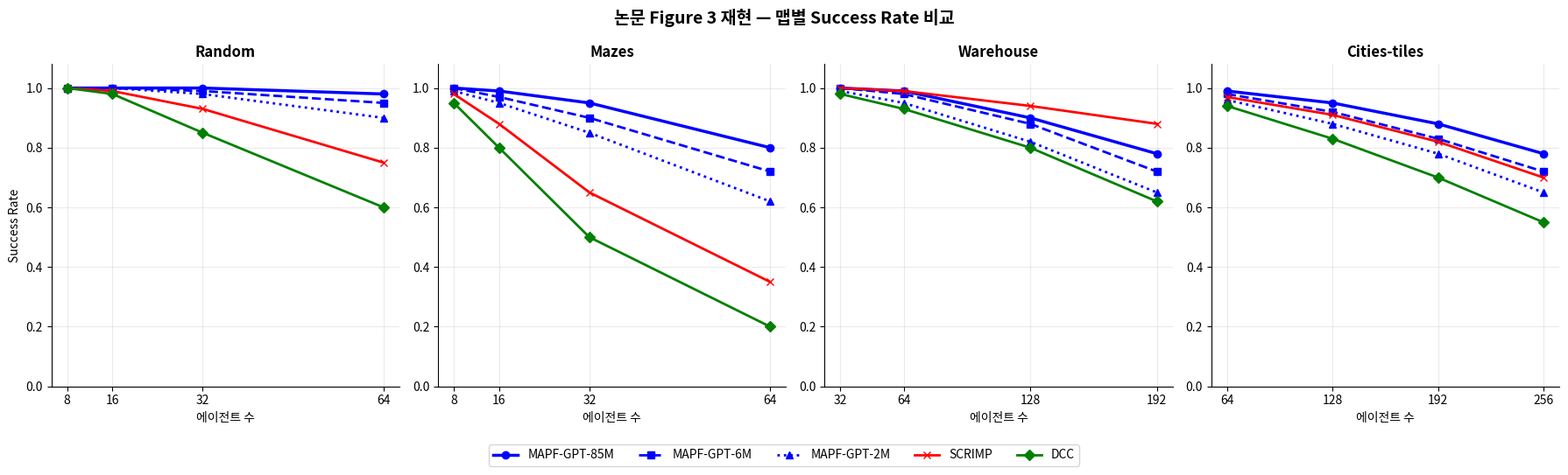
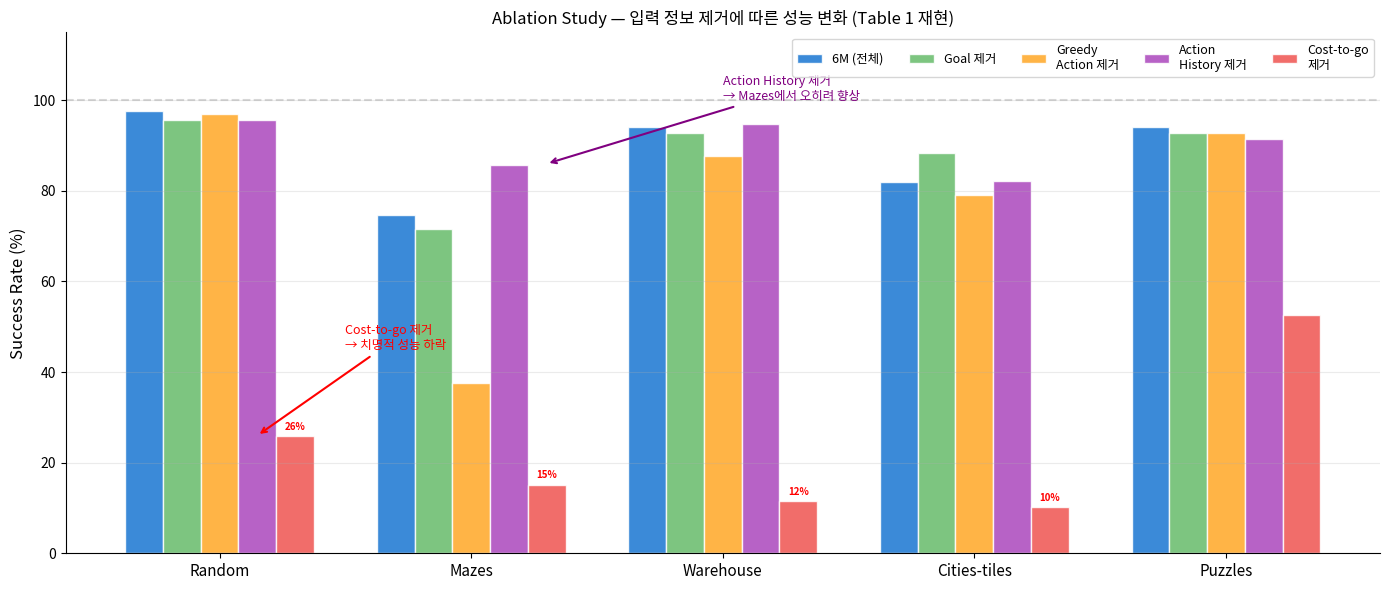
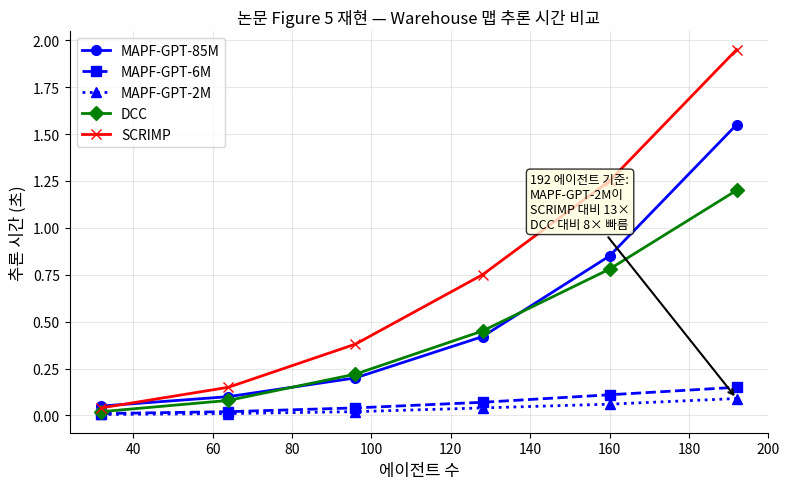
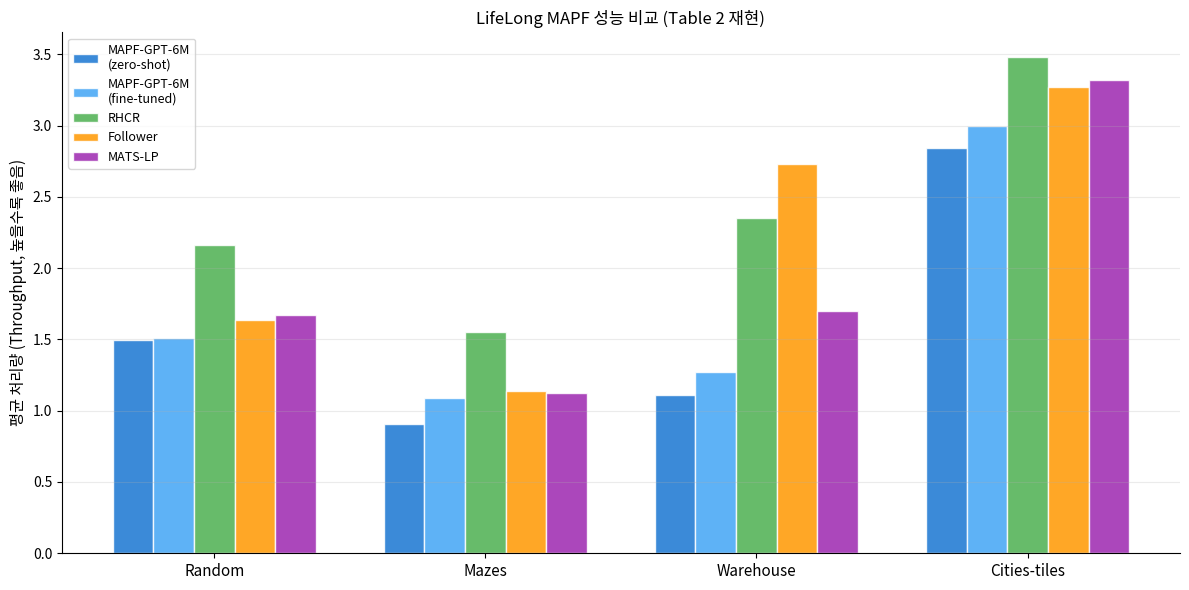

These charts were generated, in order, by the following Python code:
import matplotlib.pyplot as plt
import matplotlib
import numpy as np

matplotlib.rcParams['axes.spines.top'] = False
matplotlib.rcParams['axes.spines.right'] = False

# 논문 Figure 3 데이터 (논문 수치 기반)
data = {
    'Random': {
        'agents':         [8,    16,   32,   64],
        'MAPF-GPT-85M':  [1.00, 1.00, 1.00, 0.98],
        'MAPF-GPT-6M':   [1.00, 1.00, 0.99, 0.95],
        'MAPF-GPT-2M':   [1.00, 1.00, 0.98, 0.90],
        'SCRIMP':         [1.00, 0.99, 0.93, 0.75],
        'DCC':            [1.00, 0.98, 0.85, 0.60],
    },
    'Mazes': {
        'agents':         [8,    16,   32,   64],
        'MAPF-GPT-85M':  [1.00, 0.99, 0.95, 0.80],
        'MAPF-GPT-6M':   [1.00, 0.97, 0.90, 0.72],
        'MAPF-GPT-2M':   [0.99, 0.95, 0.85, 0.62],
        'SCRIMP':         [0.98, 0.88, 0.65, 0.35],
        'DCC':            [0.95, 0.80, 0.50, 0.20],
    },
    'Warehouse': {
        'agents':         [32,   64,   128,  192],
        'MAPF-GPT-85M':  [1.00, 0.99, 0.90, 0.78],
        'MAPF-GPT-6M':   [1.00, 0.98, 0.88, 0.72],
        'MAPF-GPT-2M':   [0.99, 0.95, 0.82, 0.65],
        'SCRIMP':         [1.00, 0.99, 0.94, 0.88],
        'DCC':            [0.98, 0.93, 0.80, 0.62],
    },
    'Cities-tiles': {
        'agents':         [64,   128,  192,  256],
        'MAPF-GPT-85M':  [0.99, 0.95, 0.88, 0.78],
        'MAPF-GPT-6M':   [0.98, 0.92, 0.83, 0.72],
        'MAPF-GPT-2M':   [0.96, 0.88, 0.78, 0.65],
        'SCRIMP':         [0.97, 0.91, 0.82, 0.70],
        'DCC':            [0.94, 0.83, 0.70, 0.55],
    }
}

styles = {
    'MAPF-GPT-85M': ('blue',   '-',  'o',  2.5),
    'MAPF-GPT-6M':  ('blue',   '--', 's',  2.0),
    'MAPF-GPT-2M':  ('blue',   ':',  '^',  2.0),
    'SCRIMP':        ('red',    '-',  'x',  2.0),
    'DCC':           ('green',  '-',  'D',  2.0),
}

fig, axes = plt.subplots(1, 4, figsize=(18, 5))

for ax, (map_name, map_data) in zip(axes, data.items()):
    agents = map_data['agents']
    for model, (color, ls, marker, lw) in styles.items():
        ax.plot(agents, map_data[model], color=color, linestyle=ls,
                marker=marker, linewidth=lw, markersize=6, label=model)
    ax.set_title(map_name, fontsize=12, fontweight='bold')
    ax.set_xlabel('에이전트 수', fontsize=10)
    ax.set_ylabel('Success Rate' if map_name == 'Random' else '', fontsize=10)
    ax.set_ylim(0, 1.08)
    ax.grid(alpha=0.25)
    ax.set_xticks(agents)

handles, labels = axes[0].get_legend_handles_labels()
fig.legend(handles, labels, loc='lower center', ncol=5,
           bbox_to_anchor=(0.5, -0.08), fontsize=10)

fig.suptitle('논문 Figure 3 재현 — 맵별 Success Rate 비교', fontsize=14, fontweight='bold')
plt.tight_layout()
plt.savefig('figure3_reproduction.png', dpi=150, bbox_inches='tight')
plt.show()

# 논문 Table 1 데이터
ablation_data = {
    'Random':      {'6M': 97.6, 'noGoal': 95.7, 'noGA': 97.0, 'noAH': 95.6, 'noC2G': 25.8},
    'Mazes':       {'6M': 74.6, 'noGoal': 71.6, 'noGA': 37.6, 'noAH': 85.8, 'noC2G': 15.1},
    'Warehouse':   {'6M': 94.1, 'noGoal': 92.8, 'noGA': 87.7, 'noAH': 94.8, 'noC2G': 11.5},
    'Cities-tiles':{'6M': 82.0, 'noGoal': 88.4, 'noGA': 79.1, 'noAH': 82.2, 'noC2G': 10.2},
    'Puzzles':     {'6M': 94.0, 'noGoal': 92.7, 'noGA': 92.7, 'noAH': 91.5, 'noC2G': 52.5},
}

scenarios = list(ablation_data.keys())
conditions = ['6M', 'noGoal', 'noGA', 'noAH', 'noC2G']
labels = ['6M (전체)', 'Goal 제거', 'Greedy\nAction 제거', 'Action\nHistory 제거', 'Cost-to-go\n제거']
colors = ['#1976D2', '#66BB6A', '#FFA726', '#AB47BC', '#EF5350']

x = np.arange(len(scenarios))
width = 0.15

fig, ax = plt.subplots(figsize=(14, 6))

for i, (cond, label, color) in enumerate(zip(conditions, labels, colors)):
    values = [ablation_data[s][cond] for s in scenarios]
    offset = (i - 2) * width
    bars = ax.bar(x + offset, values, width, label=label, color=color, alpha=0.85, edgecolor='white')

    # 극단적으로 낮은 값에 강조 표시
    for bar, val in zip(bars, values):
        if val < 30:
            ax.text(bar.get_x() + bar.get_width()/2., bar.get_height() + 1,
                    f'{val:.0f}%', ha='center', va='bottom', fontsize=7,
                    color='red', fontweight='bold')

ax.set_xticks(x)
ax.set_xticklabels(scenarios, fontsize=11)
ax.set_ylabel('Success Rate (%)', fontsize=12)
ax.set_title('Ablation Study — 입력 정보 제거에 따른 성능 변화 (Table 1 재현)', fontsize=12)
ax.set_ylim(0, 115)
ax.legend(loc='upper right', fontsize=9, ncol=5)
ax.axhline(y=100, color='gray', linestyle='--', alpha=0.3)
ax.grid(axis='y', alpha=0.25)

# 핵심 발견 주석
ax.annotate('Cost-to-go 제거\n→ 치명적 성능 하락',
            xy=(0.15, 26), xytext=(0.5, 45),
            fontsize=9, color='red',
            arrowprops=dict(arrowstyle='->', color='red', lw=1.5))

ax.annotate('Action History 제거\n→ Mazes에서 오히려 향상',
            xy=(1.30, 86), xytext=(2.0, 100),
            fontsize=9, color='purple',
            arrowprops=dict(arrowstyle='->', color='purple', lw=1.5))

plt.tight_layout()
plt.savefig('ablation_study_full.png', dpi=150, bbox_inches='tight')
plt.show()

# 논문 Figure 5 데이터 (Warehouse)
num_agents = [32, 64, 96, 128, 160, 192]

runtime = {
    'MAPF-GPT-85M': [0.05, 0.10, 0.20, 0.42, 0.85, 1.55],
    'MAPF-GPT-6M':  [0.01, 0.02, 0.04, 0.07, 0.11, 0.15],
    'MAPF-GPT-2M':  [0.005,0.01, 0.02, 0.04, 0.06, 0.09],
    'DCC':           [0.02, 0.08, 0.22, 0.45, 0.78, 1.20],
    'SCRIMP':        [0.04, 0.15, 0.38, 0.75, 1.25, 1.95],
}

styles_rt = {
    'MAPF-GPT-85M': ('blue',   '-',  'o'),
    'MAPF-GPT-6M':  ('blue',   '--', 's'),
    'MAPF-GPT-2M':  ('blue',   ':',  '^'),
    'DCC':           ('green',  '-',  'D'),
    'SCRIMP':        ('red',    '-',  'x'),
}

fig, ax = plt.subplots(figsize=(8, 5))

for model, (color, ls, marker) in styles_rt.items():
    ax.plot(num_agents, runtime[model], color=color, linestyle=ls,
            marker=marker, linewidth=2, markersize=7, label=model)

ax.set_xlabel('에이전트 수', fontsize=12)
ax.set_ylabel('추론 시간 (초)', fontsize=12)
ax.set_title('논문 Figure 5 재현 — Warehouse 맵 추론 시간 비교', fontsize=12)
ax.legend(fontsize=10)
ax.grid(alpha=0.3)

# 속도 차이 주석
ax.annotate('192 에이전트 기준:\nMAPF-GPT-2M이\nSCRIMP 대비 13×\nDCC 대비 8× 빠름',
            xy=(192, 0.09), xytext=(140, 1.0),
            fontsize=9,
            arrowprops=dict(arrowstyle='->', color='black', lw=1.5),
            bbox=dict(boxstyle='round,pad=0.3', facecolor='lightyellow', alpha=0.8))

plt.tight_layout()
plt.savefig('runtime_comparison.png', dpi=150, bbox_inches='tight')
plt.show()

# 논문 Table 2 데이터
lmapf_data = {
    'Random':      {'6M': 1.497, '6M tuned': 1.507, 'RHCR': 2.164, 'Follower': 1.637, 'MATS-LP': 1.674},
    'Mazes':       {'6M': 0.908, '6M tuned': 1.087, 'RHCR': 1.554, 'Follower': 1.140, 'MATS-LP': 1.125},
    'Warehouse':   {'6M': 1.113, '6M tuned': 1.270, 'RHCR': 2.352, 'Follower': 2.731, 'MATS-LP': 1.701},
    'Cities-tiles':{'6M': 2.840, '6M tuned': 2.994, 'RHCR': 3.480, 'Follower': 3.271, 'MATS-LP': 3.320},
}

scenarios = list(lmapf_data.keys())
models = ['6M', '6M tuned', 'RHCR', 'Follower', 'MATS-LP']
model_labels = ['MAPF-GPT-6M\n(zero-shot)', 'MAPF-GPT-6M\n(fine-tuned)', 'RHCR', 'Follower', 'MATS-LP']
colors_lmapf = ['#1976D2', '#42A5F5', '#4CAF50', '#FF9800', '#9C27B0']

x = np.arange(len(scenarios))
width = 0.15

fig, ax = plt.subplots(figsize=(12, 6))

for i, (model, label, color) in enumerate(zip(models, model_labels, colors_lmapf)):
    values = [lmapf_data[s][model] for s in scenarios]
    offset = (i - 2) * width
    ax.bar(x + offset, values, width, label=label, color=color, alpha=0.85, edgecolor='white')

ax.set_xticks(x)
ax.set_xticklabels(scenarios, fontsize=11)
ax.set_ylabel('평균 처리량 (Throughput, 높을수록 좋음)', fontsize=11)
ax.set_title('LifeLong MAPF 성능 비교 (Table 2 재현)', fontsize=12)
ax.legend(loc='upper left', fontsize=9)
ax.grid(axis='y', alpha=0.25)

plt.tight_layout()
plt.savefig('lmapf_throughput.png', dpi=150, bbox_inches='tight')
plt.show()

print("\n핵심 관찰:")
print("- Zero-shot 모델도 Follower, MATS-LP와 경쟁 가능한 성능")
print("- Fine-tuning 후 모든 환경에서 성능 향상")
print("- Warehouse에서는 RHCR, Follower가 여전히 우위")
